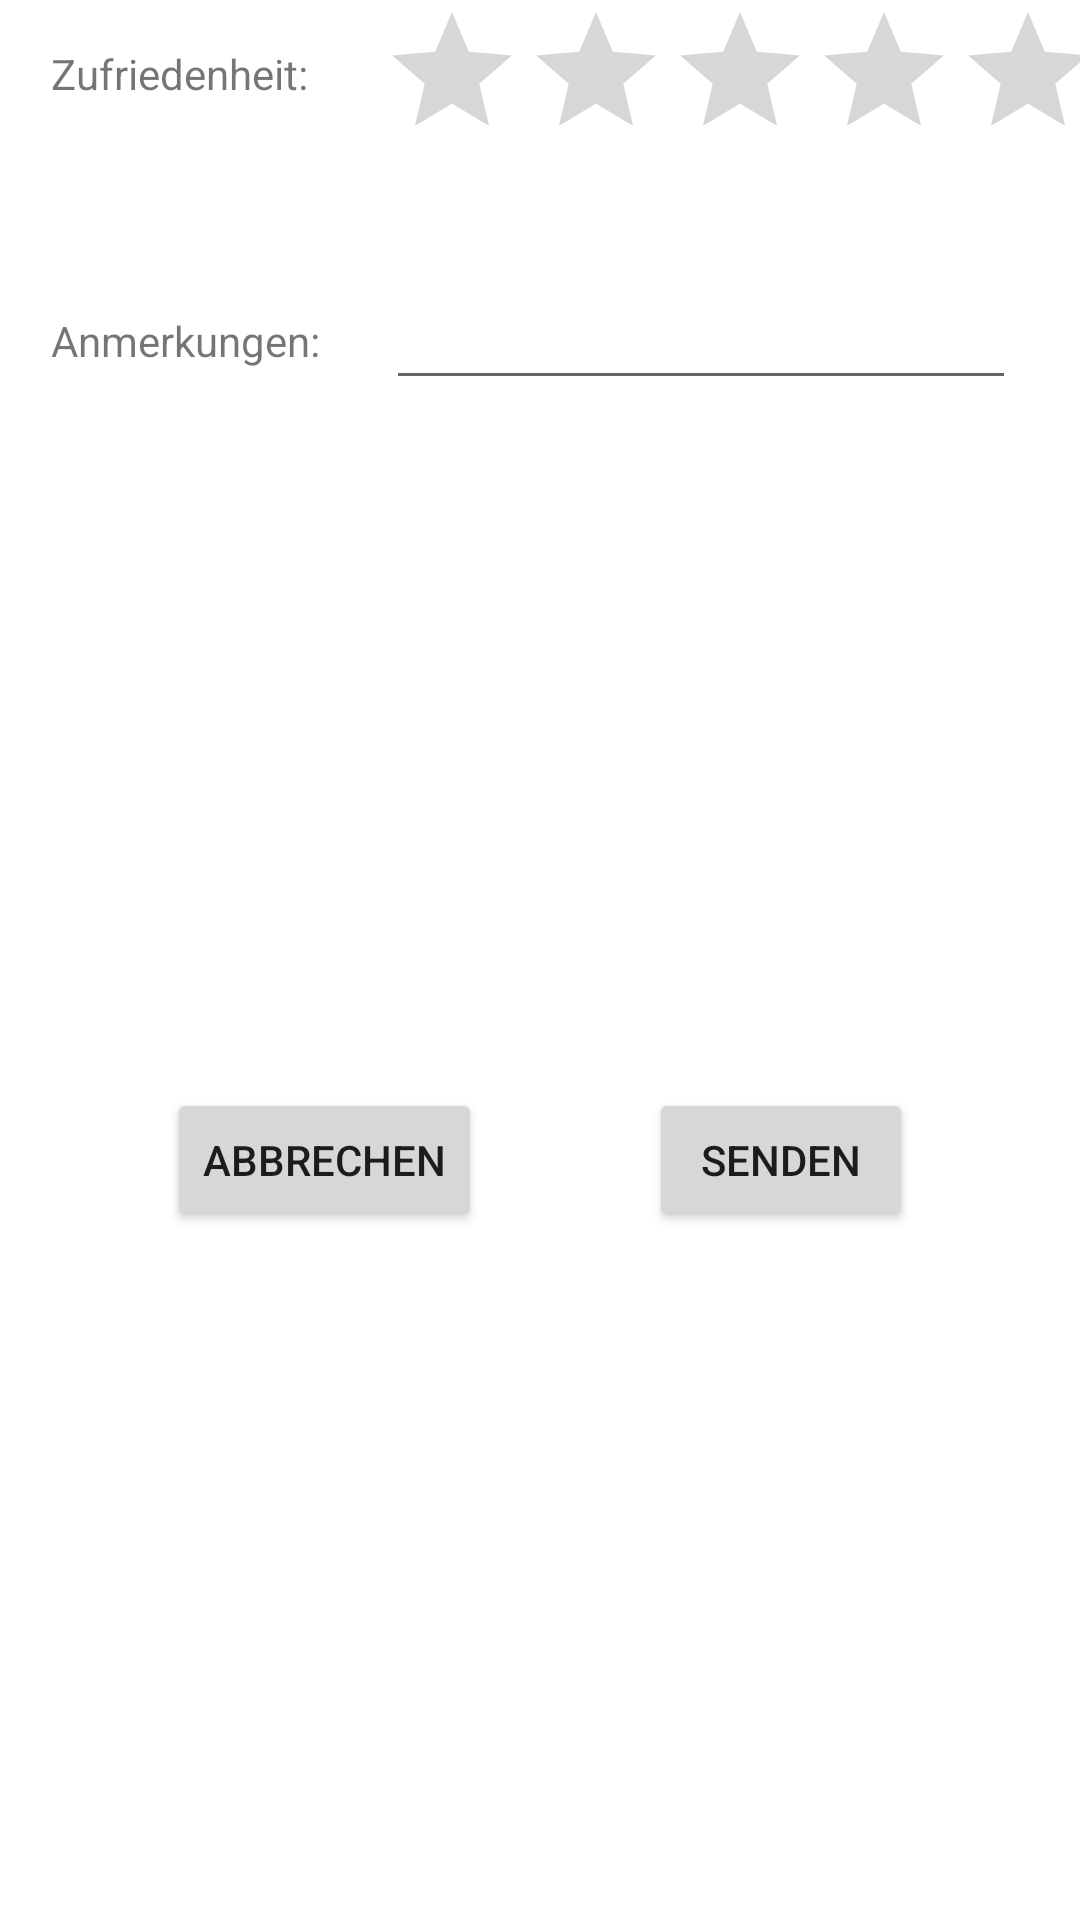

The Android layout XML behind this screen, and the referenced resources:
<!-- AndroidManifest.xml: application theme Theme.PizzaApp -->
<!-- res/layout/fragment_feedback.xml -->
<?xml version="1.0" encoding="utf-8"?>
<androidx.constraintlayout.widget.ConstraintLayout xmlns:android="http://schemas.android.com/apk/res/android"
    xmlns:app="http://schemas.android.com/apk/res-auto"
    xmlns:tools="http://schemas.android.com/tools"
    android:layout_width="match_parent"
    android:layout_height="match_parent"
    tools:context=".FeedbackFragment">

    <RatingBar
        android:id="@+id/ratingBarFB"
        android:layout_width="wrap_content"
        android:layout_height="wrap_content"
        android:layout_marginStart="24dp"
        android:layout_marginLeft="24dp"
        android:numStars="5"
        android:stepSize="0.5"
        app:layout_constraintStart_toEndOf="@+id/tvFBSatisfaction"
        app:layout_constraintTop_toTopOf="parent" />

    <EditText
        android:id="@+id/fbNoteInputMLT"
        android:layout_width="wrap_content"
        android:layout_height="wrap_content"
        android:layout_marginStart="22dp"
        android:layout_marginLeft="22dp"
        android:layout_marginTop="35dp"
        android:ems="10"
        android:gravity="start|top"
        android:inputType="textMultiLine"
        app:layout_constraintStart_toEndOf="@+id/tvFBNotes"
        app:layout_constraintTop_toBottomOf="@+id/ratingBarFB" />

    <TextView
        android:id="@+id/tvFBSatisfaction"
        android:layout_width="wrap_content"
        android:layout_height="wrap_content"
        android:layout_marginStart="17dp"
        android:layout_marginLeft="17dp"
        android:layout_marginTop="15dp"
        android:text="Zufriedenheit:"
        app:layout_constraintStart_toStartOf="parent"
        app:layout_constraintTop_toTopOf="parent" />

    <TextView
        android:id="@+id/tvFBNotes"
        android:layout_width="wrap_content"
        android:layout_height="wrap_content"
        android:layout_marginStart="17dp"
        android:layout_marginLeft="17dp"
        android:layout_marginTop="70dp"
        android:text="Anmerkungen:"
        app:layout_constraintStart_toStartOf="parent"
        app:layout_constraintTop_toBottomOf="@+id/tvFBSatisfaction" />

    <Button
        android:id="@+id/abortButton"
        android:layout_width="wrap_content"
        android:layout_height="wrap_content"
        android:text="Abbrechen"
        app:layout_constraintBottom_toBottomOf="parent"
        app:layout_constraintEnd_toStartOf="@+id/submitFBButton"
        app:layout_constraintHorizontal_bias="0.5"
        app:layout_constraintStart_toStartOf="parent"
        app:layout_constraintTop_toBottomOf="@+id/fbNoteInputMLT" />

    <Button
        android:id="@+id/submitFBButton"
        android:layout_width="wrap_content"
        android:layout_height="wrap_content"
        android:text="Senden"
        app:layout_constraintBottom_toBottomOf="parent"
        app:layout_constraintEnd_toEndOf="parent"
        app:layout_constraintHorizontal_bias="0.5"
        app:layout_constraintStart_toEndOf="@+id/abortButton"
        app:layout_constraintTop_toBottomOf="@+id/fbNoteInputMLT" />

</androidx.constraintlayout.widget.ConstraintLayout>
<!-- resources referenced by this layout -->
<resources>
  <style name="Theme.PizzaApp" parent="Theme.MaterialComponents.DayNight.NoActionBar">
          
          <item name="colorPrimary">@color/colorPrimary</item>
          <item name="colorPrimaryVariant">@color/colorPrimary</item>
          <item name="colorOnPrimary">@color/white</item>
          
          <item name="colorSecondary">@color/teal_200</item>
          <item name="colorSecondaryVariant">@color/teal_700</item>
          <item name="colorOnSecondary">@color/black</item>
          
          <item name="android:statusBarColor" tools:targetApi="l">?attr/colorPrimaryVariant</item>
          
      </style>
  <color name="colorPrimary">#26418F</color>
  <color name="white">#FFFFFFFF</color>
  <color name="teal_200">#FF03DAC5</color>
  <color name="teal_700">#FF018786</color>
  <color name="black">#FF000000</color>
</resources>
